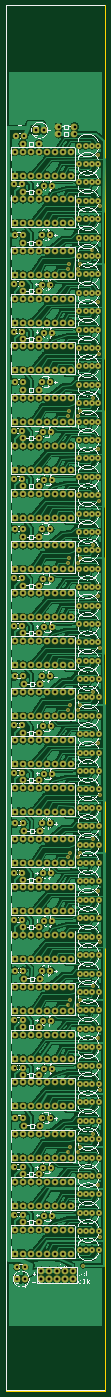
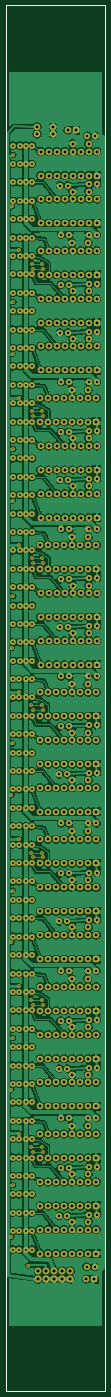
Circuit board: 8 layer files. Board 31.4 x 439.8 mm.
- outline: PCB Led Drivers_contour.gm1 (374 bytes)
- bottom_copper: PCB Led Drivers_copperBottom.gbl (799157 bytes)
- top_copper: PCB Led Drivers_copperTop.gtl (571083 bytes)
- drill: PCB Led Drivers_drill.txt (12484 bytes)
- bottom_mask: PCB Led Drivers_maskBottom.gbs (12873 bytes)
- top_mask: PCB Led Drivers_maskTop.gts (12873 bytes)
- bottom_silk: PCB Led Drivers_silkBottom.gbo (365 bytes)
- top_silk: PCB Led Drivers_silkTop.gto (1800814 bytes)

=== outline: PCB Led Drivers_contour.gm1 ===
G04 MADE WITH FRITZING*
G04 WWW.FRITZING.ORG*
G04 DOUBLE SIDED*
G04 HOLES PLATED*
G04 CONTOUR ON CENTER OF CONTOUR VECTOR*
%ASAXBY*%
%FSLAX23Y23*%
%MOIN*%
%OFA0B0*%
%SFA1.0B1.0*%
%ADD10R,1.243700X17.322800*%
%ADD11C,0.008000*%
%ADD10C,0.008*%
%LNCONTOUR*%
G90*
G70*
G54D10*
G54D11*
X4Y17319D02*
X1240Y17319D01*
X1240Y4D01*
X4Y4D01*
X4Y17319D01*
D02*
G04 End of contour*
M02*
=== bottom_copper: PCB Led Drivers_copperBottom.gbl (799157 bytes, source omitted) ===
=== top_copper: PCB Led Drivers_copperTop.gtl (571083 bytes, source omitted) ===
=== drill: PCB Led Drivers_drill.txt (12484 bytes, source omitted) ===
=== bottom_mask: PCB Led Drivers_maskBottom.gbs (12873 bytes, source omitted) ===
=== top_mask: PCB Led Drivers_maskTop.gts (12873 bytes, source omitted) ===
=== bottom_silk: PCB Led Drivers_silkBottom.gbo ===
G04 MADE WITH FRITZING*
G04 WWW.FRITZING.ORG*
G04 DOUBLE SIDED*
G04 HOLES PLATED*
G04 CONTOUR ON CENTER OF CONTOUR VECTOR*
%ASAXBY*%
%FSLAX23Y23*%
%MOIN*%
%OFA0B0*%
%SFA1.0B1.0*%
%ADD10R,1.243700X17.322800X1.227700X17.306800*%
%ADD11C,0.008000*%
%LNSILK0*%
G90*
G70*
G54D11*
X4Y17319D02*
X1240Y17319D01*
X1240Y4D01*
X4Y4D01*
X4Y17319D01*
D02*
G04 End of Silk0*
M02*
=== top_silk: PCB Led Drivers_silkTop.gto (1800814 bytes, source omitted) ===
